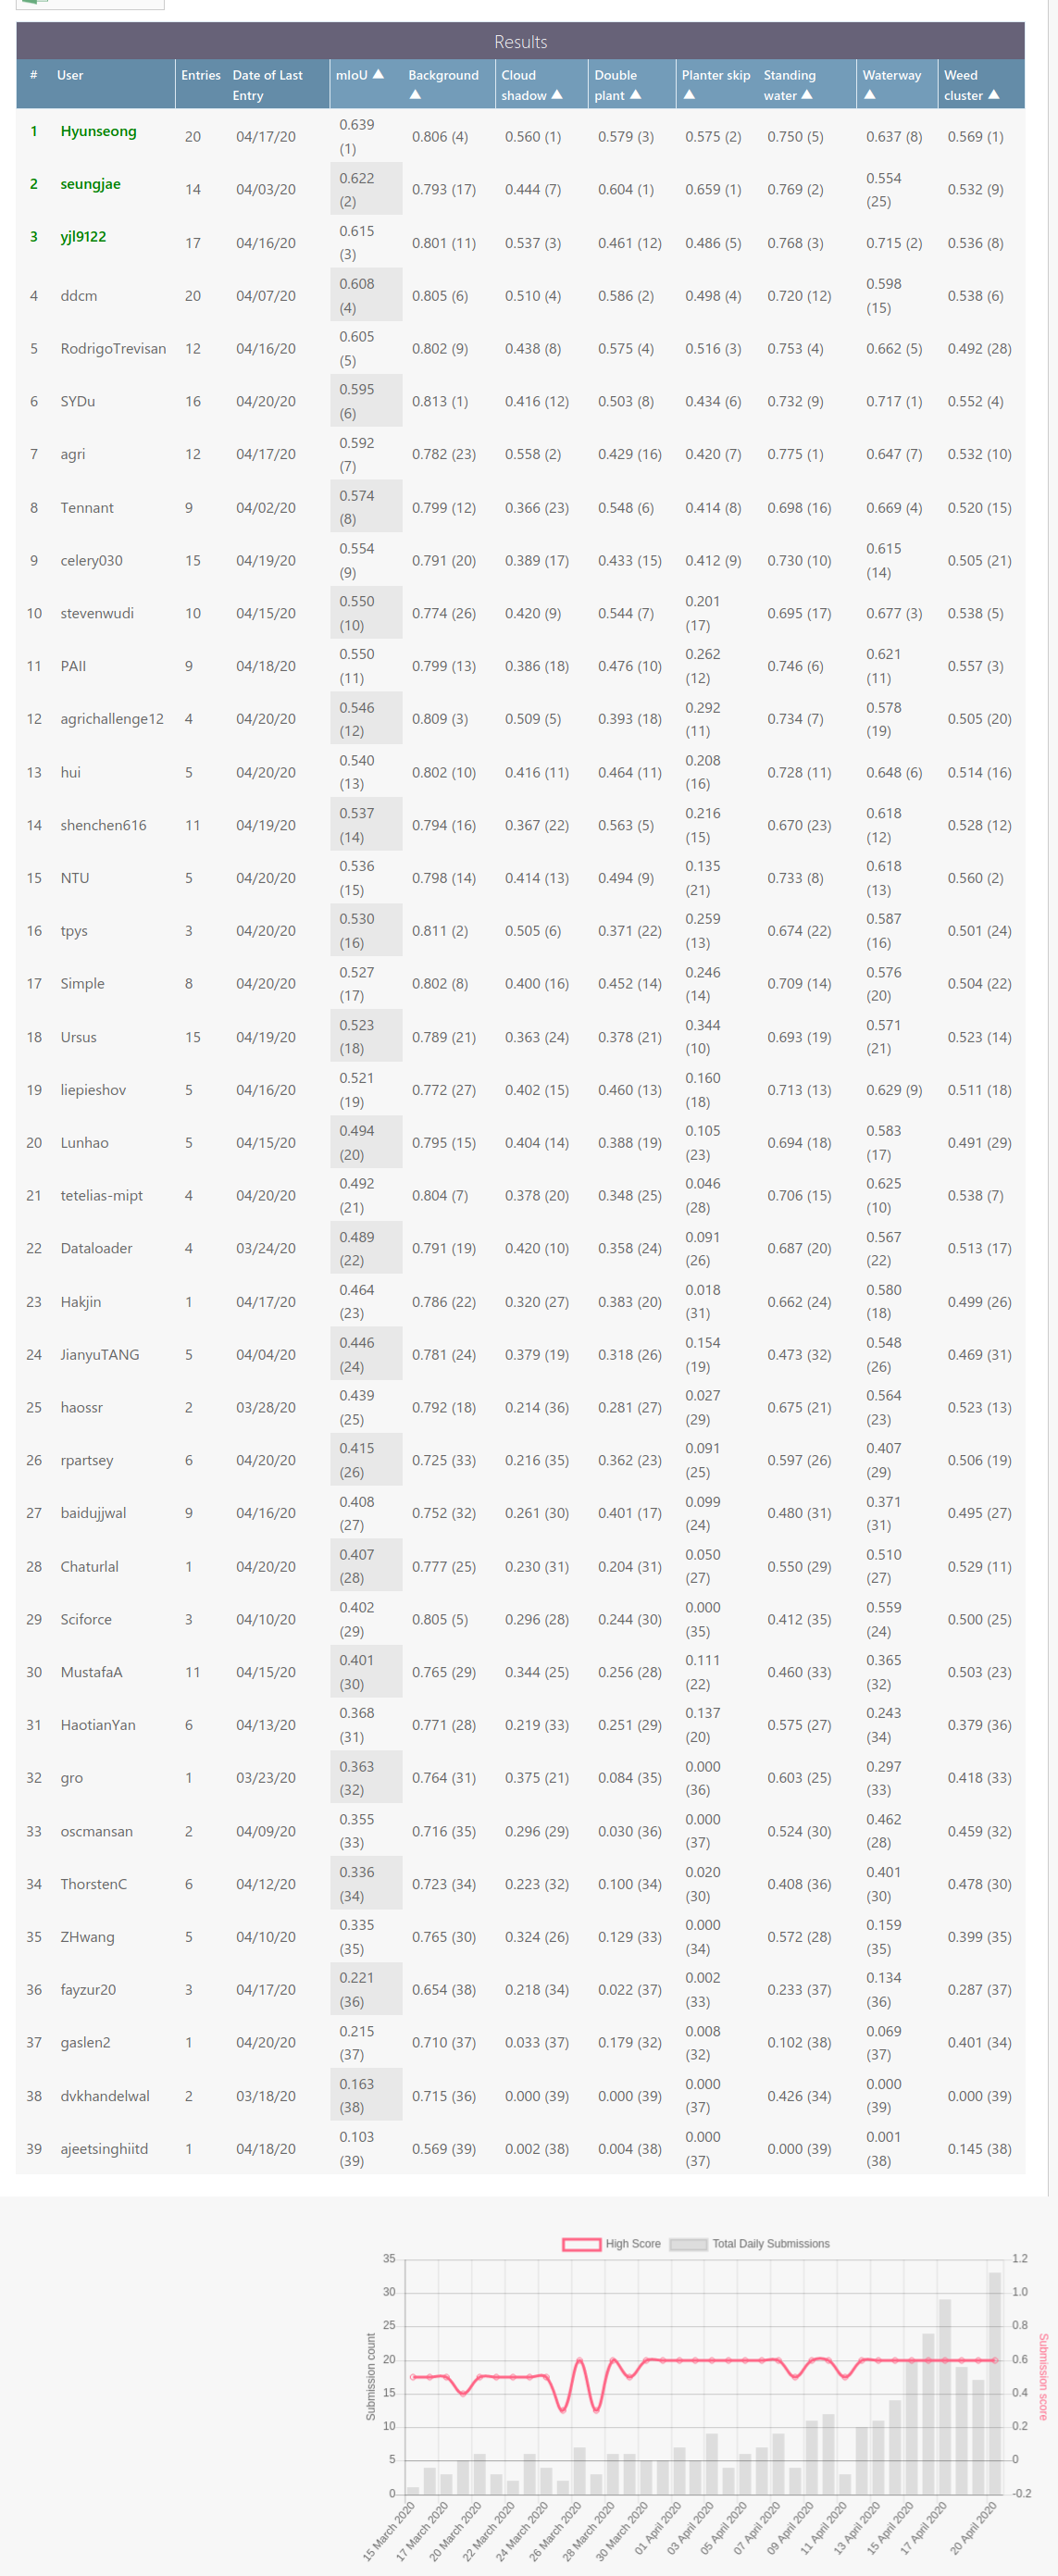

The table this chart was drawn from, first rows:
submission_pk, User, mIoU, Background, Cloud shadow, Double plant, Planter skip, Standing water, Waterway, Weed cluster
599395, Hyunseong, 0.639 (1), 0.806 (4), 0.560 (1), 0.579 (3), 0.575 (2), 0.750 (5), 0.637 (8), 0.569 (1), 
592798, seungjae, 0.622 (2), 0.793 (17), 0.444 (7), 0.604 (1), 0.659 (1), 0.769 (2), 0.554 (25), 0.532 (9), 
598764, yjl9122, 0.615 (3), 0.801 (11), 0.537 (3), 0.461 (12), 0.486 (5), 0.768 (3), 0.715 (2), 0.536 (8), 
594367, ddcm, 0.608 (4), 0.805 (6), 0.510 (4), 0.586 (2), 0.498 (4), 0.720 (12), 0.598 (15), 0.538 (6), 
598529, RodrigoTrevisan, 0.605 (5), 0.802 (9), 0.438 (8), 0.575 (4), 0.516 (3), 0.753 (4), 0.662 (5), 0.492 (28), 
601041, SYDu, 0.595 (6), 0.813 (1), 0.416 (12), 0.503 (8), 0.434 (6), 0.732 (9), 0.717 (1), 0.552 (4), 
599603, agri, 0.592 (7), 0.782 (23), 0.558 (2), 0.429 (16), 0.420 (7), 0.775 (1), 0.647 (7), 0.532 (10), 
592608, Tennant, 0.574 (8), 0.799 (12), 0.366 (23), 0.548 (6), 0.414 (8), 0.698 (16), 0.669 (4), 0.520 (15), 
600585, celery030, 0.554 (9), 0.791 (20), 0.389 (17), 0.433 (15), 0.412 (9), 0.730 (10), 0.615 (14), 0.505 (21), 
597925, stevenwudi, 0.550 (10), 0.774 (26), 0.420 (9), 0.544 (7), 0.201 (17), 0.695 (17), 0.677 (3), 0.538 (5), 
599832, PAII, 0.550 (11), 0.799 (13), 0.386 (18), 0.476 (10), 0.262 (12), 0.746 (6), 0.621 (11), 0.557 (3), 
600881, agrichallenge12, 0.546 (12), 0.809 (3), 0.509 (5), 0.393 (18), 0.292 (11), 0.734 (7), 0.578 (19), 0.505 (20), 
600689, hui, 0.540 (13), 0.802 (10), 0.416 (11), 0.464 (11), 0.208 (16), 0.728 (11), 0.648 (6), 0.514 (16), 
600603, shenchen616, 0.537 (14), 0.794 (16), 0.367 (22), 0.563 (5), 0.216 (15), 0.670 (23), 0.618 (12), 0.528 (12), 
600795, NTU, 0.536 (15), 0.798 (14), 0.414 (13), 0.494 (9), 0.135 (21), 0.733 (8), 0.618 (13), 0.560 (2), 
600911, tpys, 0.530 (16), 0.811 (2), 0.505 (6), 0.371 (22), 0.259 (13), 0.674 (22), 0.587 (16), 0.501 (24), 
600796, Simple, 0.527 (17), 0.802 (8), 0.400 (16), 0.452 (14), 0.246 (14), 0.709 (14), 0.576 (20), 0.504 (22), 
600359, Ursus, 0.523 (18), 0.789 (21), 0.363 (24), 0.378 (21), 0.344 (10), 0.693 (19), 0.571 (21), 0.523 (14), 
599032, liepieshov, 0.521 (19), 0.772 (27), 0.402 (15), 0.460 (13), 0.160 (18), 0.713 (13), 0.629 (9), 0.511 (18), 
598052, Lunhao, 0.494 (20), 0.795 (15), 0.404 (14), 0.388 (19), 0.105 (23), 0.694 (18), 0.583 (17), 0.491 (29), 
601108, tetelias-mipt, 0.492 (21), 0.804 (7), 0.378 (20), 0.348 (25), 0.046 (28), 0.706 (15), 0.625 (10), 0.538 (7), 
586734, Dataloader, 0.489 (22), 0.791 (19), 0.420 (10), 0.358 (24), 0.091 (26), 0.687 (20), 0.567 (22), 0.513 (17), 
599378, Hakjin, 0.464 (23), 0.786 (22), 0.320 (27), 0.383 (20), 0.018 (31), 0.662 (24), 0.580 (18), 0.499 (26), 
593163, JianyuTANG, 0.446 (24), 0.781 (24), 0.379 (19), 0.318 (26), 0.154 (19), 0.473 (32), 0.548 (26), 0.469 (31), 
590197, haossr, 0.439 (25), 0.792 (18), 0.214 (36), 0.281 (27), 0.027 (29), 0.675 (21), 0.564 (23), 0.523 (13), 
601107, rpartsey, 0.415 (26), 0.725 (33), 0.216 (35), 0.362 (23), 0.091 (25), 0.597 (26), 0.407 (29), 0.506 (19), 
598734, baidujjwal, 0.408 (27), 0.752 (32), 0.261 (30), 0.401 (17), 0.099 (24), 0.480 (31), 0.371 (31), 0.495 (27), 
600690, Chaturlal, 0.407 (28), 0.777 (25), 0.230 (31), 0.204 (31), 0.050 (27), 0.550 (29), 0.510 (27), 0.529 (11), 
595745, Sciforce, 0.402 (29), 0.805 (5), 0.296 (28), 0.244 (30), 0.000 (35), 0.412 (35), 0.559 (24), 0.500 (25), 
597748, MustafaA, 0.401 (30), 0.765 (29), 0.344 (25), 0.256 (28), 0.111 (22), 0.460 (33), 0.365 (32), 0.503 (23), 
597056, HaotianYan, 0.368 (31), 0.771 (28), 0.219 (33), 0.251 (29), 0.137 (20), 0.575 (27), 0.243 (34), 0.379 (36), 
585923, gro, 0.363 (32), 0.764 (31), 0.375 (21), 0.084 (35), 0.000 (36), 0.603 (25), 0.297 (33), 0.418 (33), 
595391, oscmansan, 0.355 (33), 0.716 (35), 0.296 (29), 0.030 (36), 0.000 (37), 0.524 (30), 0.462 (28), 0.459 (32), 
596517, ThorstenC, 0.336 (34), 0.723 (34), 0.223 (32), 0.100 (34), 0.020 (30), 0.408 (36), 0.401 (30), 0.478 (30), 
595713, ZHwang, 0.335 (35), 0.765 (30), 0.324 (26), 0.129 (33), 0.000 (34), 0.572 (28), 0.159 (35), 0.399 (35), 
599640, fayzur20, 0.221 (36), 0.654 (38), 0.218 (34), 0.022 (37), 0.002 (33), 0.233 (37), 0.134 (36), 0.287 (37), 
601087, gaslen2, 0.215 (37), 0.710 (37), 0.033 (37), 0.179 (32), 0.008 (32), 0.102 (38), 0.069 (37), 0.401 (34), 
579821, dvkhandelwal, 0.163 (38), 0.715 (36), 0.000 (39), 0.000 (39), 0.000 (37), 0.426 (34), 0.000 (39), 0.000 (39), 
599854, ajeetsinghiitd, 0.103 (39), 0.569 (39), 0.002 (38), 0.004 (38), 0.000 (37), 0.000 (39), 0.001 (38), 0.145 (38), 
